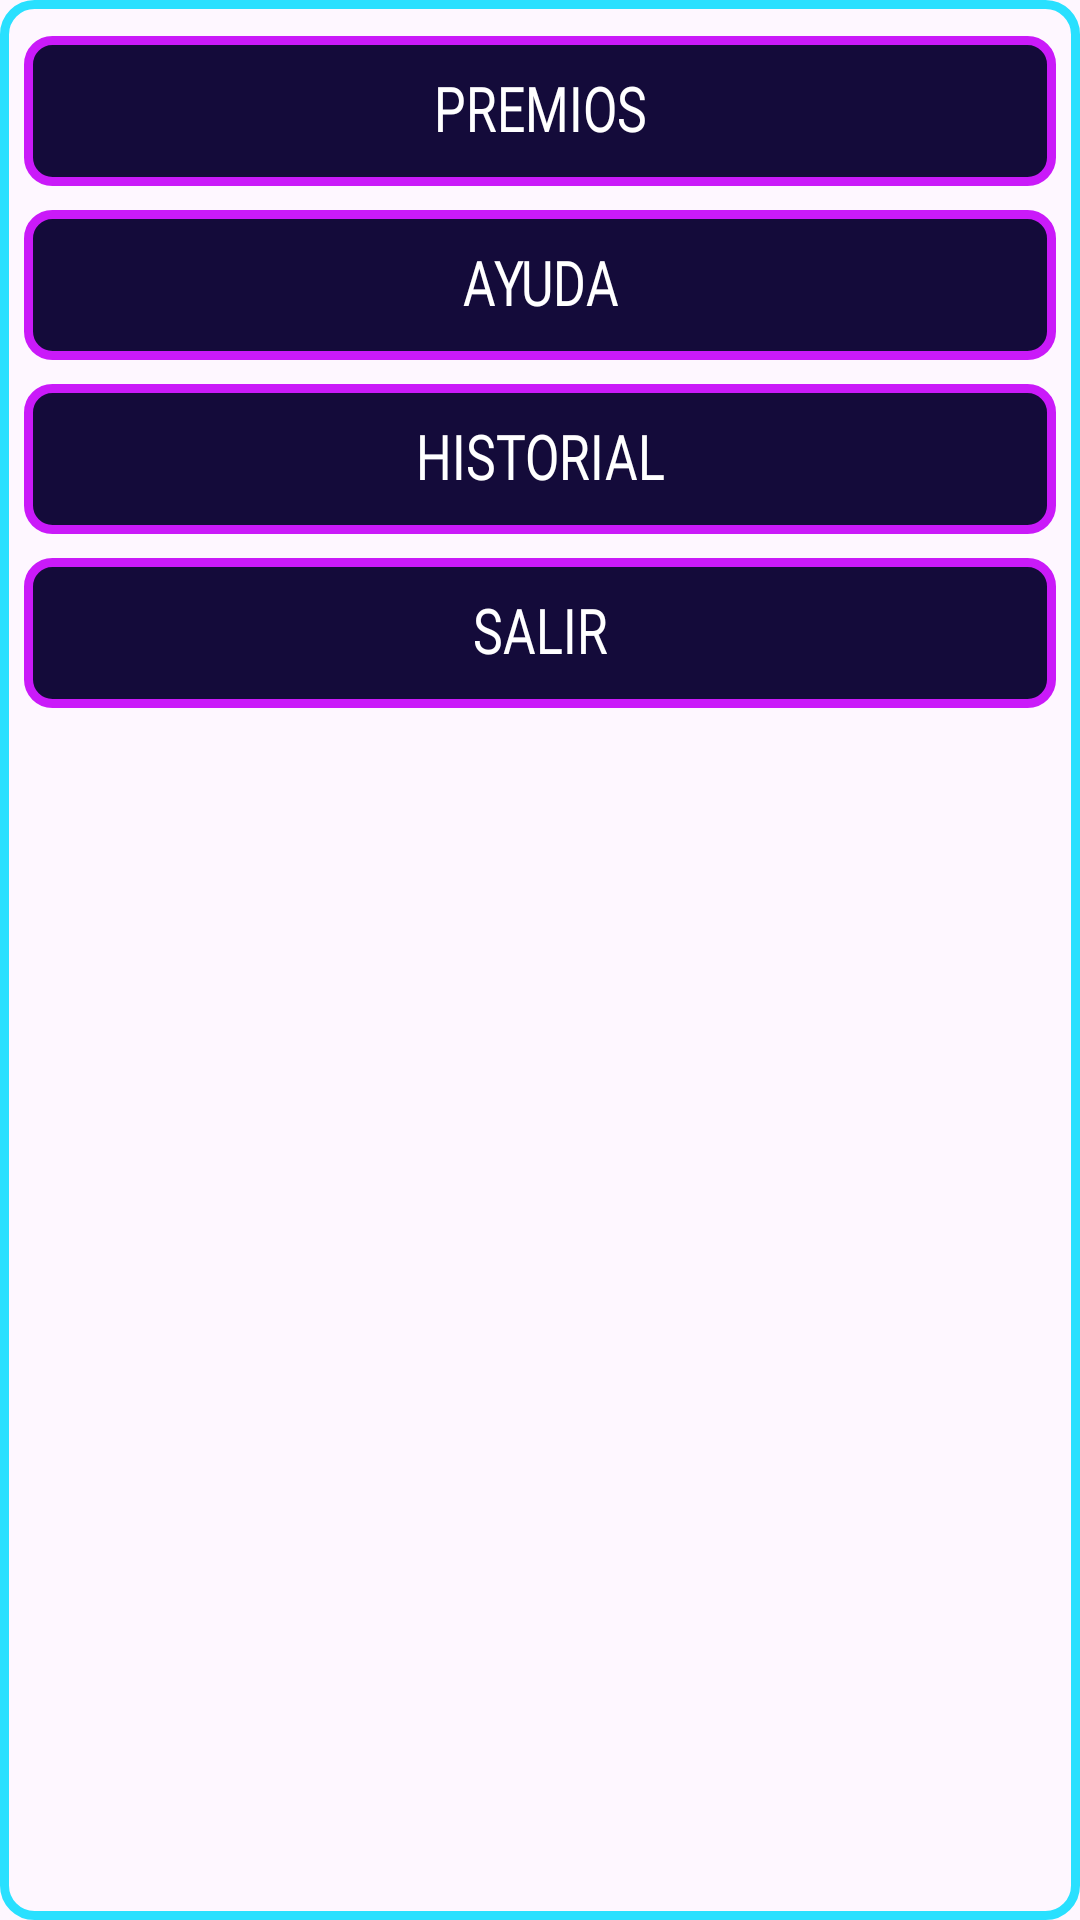

Layout XML and referenced resources for this Android screen:
<!-- AndroidManifest.xml: application theme Theme.RandomSpace -->
<!-- res/layout/popup_menu.xml -->
<?xml version="1.0" encoding="utf-8"?>
<LinearLayout xmlns:android="http://schemas.android.com/apk/res/android"
    android:layout_width="match_parent"
    android:layout_height="wrap_content"
    android:background="@drawable/panel_cian"
    android:orientation="vertical"
    android:padding="8dp">

    <TextView
        android:id="@+id/opcionPremios"
        style="@style/OpcionMenu"
        android:text="@string/menu_premios" />

    <TextView
        android:id="@+id/opcionAyuda"
        style="@style/OpcionMenu"
        android:text="@string/menu_ayuda" />

    <TextView
        android:id="@+id/opcionHistorial"
        style="@style/OpcionMenu"
        android:text="@string/menu_historial" />

    <TextView
        android:id="@+id/opcionSalir"
        style="@style/OpcionMenu"
        android:text="@string/menu_salir" />
</LinearLayout>
<!-- resources referenced by this layout -->
<resources>
  <!-- drawable panel_cian (drawable) -->
  <?xml version="1.0" encoding="utf-8"?>
  <shape xmlns:android="http://schemas.android.com/apk/res/android">
      <solid android:color="@color/dark_blue" />
      <stroke android:width="3dp" android:color="@color/cyan" />
      <corners android:radius="10dp" />
  </shape>
  <string name="menu_ayuda">AYUDA</string>
  <string name="menu_historial">HISTORIAL</string>
  <string name="menu_premios">PREMIOS</string>
  <string name="menu_salir">SALIR</string>
  <style name="OpcionMenu" parent="TextoBig">
          <item name="android:layout_width">match_parent</item>
          <item name="android:layout_height">50dp</item>
          <item name="android:layout_marginTop">4dp</item>
          <item name="android:layout_marginBottom">4dp</item>
          <item name="android:gravity">center</item>
          <item name="android:textSize">21sp</item>
          <item name="android:textColor">@color/white</item>
          <item name="android:background">@drawable/btn_magenta</item>
          <item name="android:clickable">true</item>
          <item name="android:focusable">true</item>
      </style>
  <style name="Theme.RandomSpace" parent="Base.Theme.RandomSpace" />
  <color name="cyan">#29E0FF</color>
  <style name="TextoBig" parent="TextoTitulo">
          <item name="android:fontFamily">@font/pixel_big_font</item>
          <item name="android:textScaleX">0.8</item>
      </style>
  <color name="white">#FFFFFFFF</color>
  <!-- drawable btn_magenta (drawable) -->
  <?xml version="1.0" encoding="utf-8"?>
  <selector xmlns:android="http://schemas.android.com/apk/res/android">
      <item android:state_pressed="true">
          <shape>
              <solid android:color="@color/dark_purple" />
              <stroke android:width="3dp" android:color="@color/purple" />
              <corners android:radius="8dp" />
          </shape>
      </item>
      <item>
          <shape>
              <solid android:color="@color/dark_purple" />
              <stroke android:width="3dp" android:color="@color/magenta" />
              <corners android:radius="8dp" />
          </shape>
      </item>
  </selector>
  <style name="Base.Theme.RandomSpace" parent="Theme.Material3.DayNight.NoActionBar" />
  <style name="TextoTitulo">
          <item name="android:fontFamily">@font/pixel_title_font</item>
          <item name="android:textSize">30sp</item>
          <item name="android:textColor">@color/white</item>
          <item name="android:textScaleX">1</item>
          <item name="android:includeFontPadding">false</item>
      </style>
  <color name="dark_purple">#140B3A</color>
  <color name="purple">#8A2BE2</color>
  <color name="magenta">#CA1AF9</color>
</resources>
